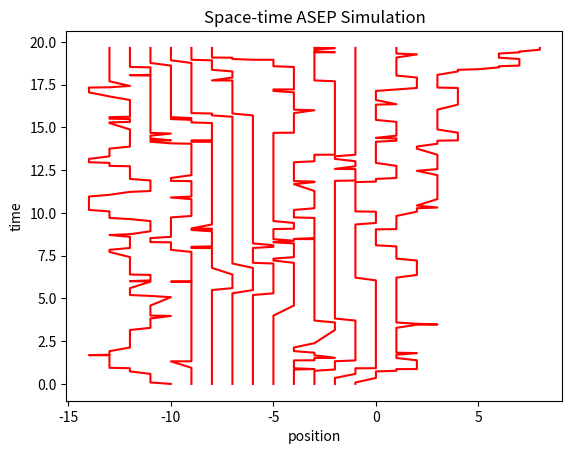

Python code for this plot:
import numpy as np
import matplotlib.pyplot as plt

p=1
q=1
#state with occupations
state = np.array(range(-10,0))
#state = np.array(range(1))

#initial and final times
t = 0
T = 20

#fluc=[]
x_list=[]
t_list=[]

while t < T:

    #print(t)
    #print(state)
    #print((np.average(state)-10)/t**(1/3))

    #fluc.append((np.average(state)-state[0])/t**(1/3))
    #fluc.append((np.average(state)-20)/t**(1/2))
    x_list.append(list(np.transpose(state)))
    t_list.append(t)

    clocks = []

    for x in state:
        #left jumps
        #uniform random number 0<a<1
        al=np.random.random_sample()
        if q == 0:
            bl = 10**3
        else:
            bl = -1 * np.log(1-al)/q

        #right jumps
        #uniform random number 0<a<1
        ar=np.random.random_sample()
        if p == 0:
            br = 10**3
        else:
            br = -1 * np.log(1-ar)/p

        clocks.append([bl,br])

    #check for neighbouring particles on left
    exclude_left = []
    for i in range(len(state)-1):
        if state[i] == state[i+1]-1:
            exclude_left.append(i+1)


    #check for neighbouring particles on right
    exclude_right = []
    for i in range(len(state)-1):
        if state[i+1] == state[i]+1:
            exclude_right.append(i)

    #exclude the neightbouring particles from left jumping
    for i in exclude_left:
        [tl,tr] = clocks[i]
        tl = 10**3
        clocks[i] = [tl,tr]

    #exclude the neightbouring particles from right jumping
    for i in exclude_right:
        [tl,tr] = clocks[i]
        tr = 10**3
        clocks[i] = [tl,tr]

    #redefine clocks as a numpy array
    clocks = np.array(clocks)

    #find minimum jump time
    t_jump = np.amin(clocks)
    i = 0
    for x in clocks:
        if x[0] == t_jump:
            state[i] = state [i] - 1
        elif x[1] == t_jump:
            state[i] = state [i] + 1
        i = i+1

    #update time
    t = t + t_jump

#print(state)
#print(np.average(state))

#plt.scatter(t_list, fluc)
#plt.show()
x_list = np.transpose(x_list)

#print(x_list)

plt.figure()
for x in x_list:
    plt.plot(x,t_list,"r")
plt.xlabel("position")
plt.ylabel("time")
plt.title("Space-time ASEP Simulation")
plt.show()

print(state)
print(np.average(state)/T)
